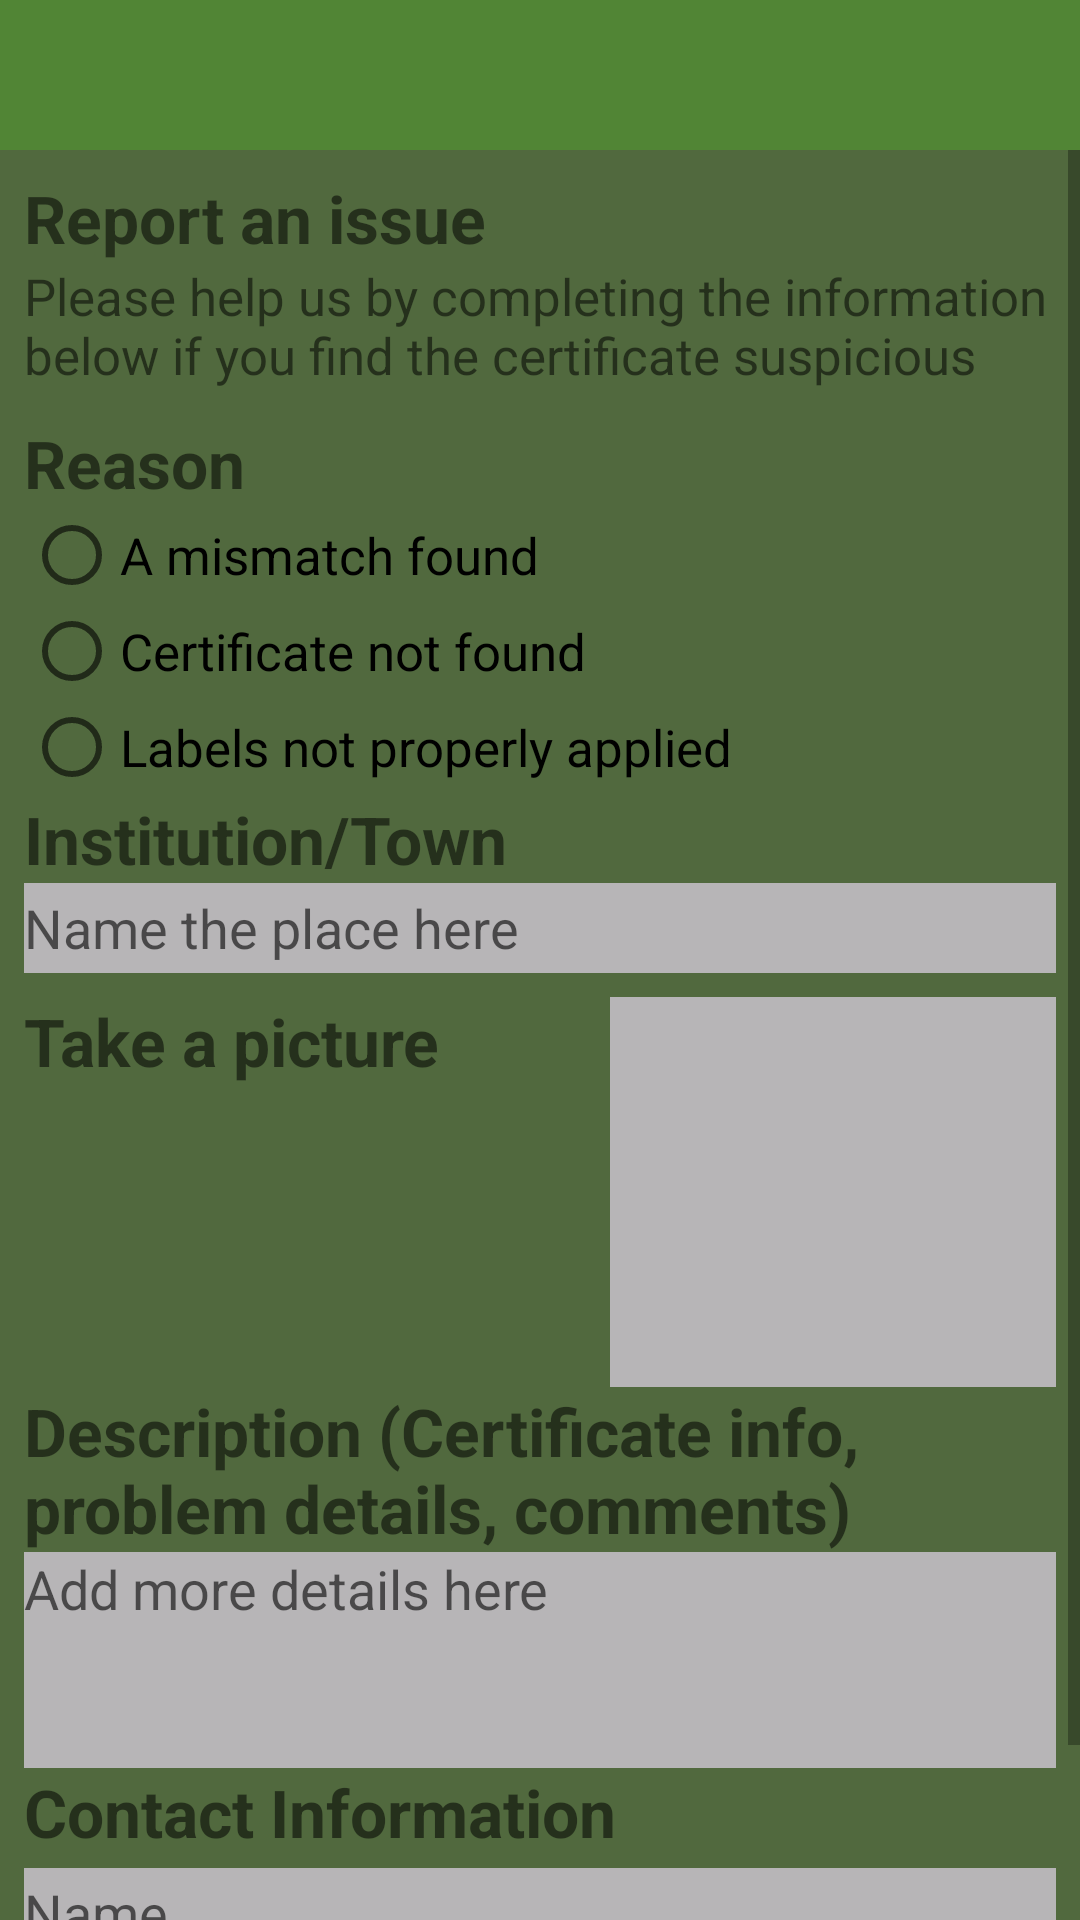

Produce the Android XML layout that renders to this screen, including the resource entries it uses.
<!-- AndroidManifest.xml: application theme AppTheme -->
<!-- res/layout/activity_report_nav_bar.xml -->
<?xml version="1.0" encoding="utf-8"?>
<LinearLayout
    xmlns:android="http://schemas.android.com/apk/res/android"
    xmlns:app="http://schemas.android.com/apk/res-auto"
    xmlns:tools="http://schemas.android.com/tools"
    android:layout_width="match_parent"
    android:layout_height="match_parent"
    android:background="@color/colorBackground"
    android:orientation="vertical"
    tools:context=".BottomNavActivies.Report_NavBar">

    <android.support.design.widget.AppBarLayout
        android:layout_width="match_parent"
        android:layout_height="50dp"
        android:background="@color/colorPrimary">
        <android.support.v7.widget.Toolbar
            android:id="@+id/reportToobar"
            android:layout_width="match_parent"
            android:layout_height="wrap_content">

        </android.support.v7.widget.Toolbar>

    </android.support.design.widget.AppBarLayout>

    <RelativeLayout
        android:id="@+id/rellayout"
        android:layout_width="match_parent"
        android:layout_height="match_parent">

        <ScrollView
            android:layout_width="match_parent"
            android:layout_height="wrap_content">

            <LinearLayout
                android:layout_width="match_parent"
                android:layout_height="match_parent"
                android:orientation="vertical"
                android:layout_margin="8dp">

                <TextView
                    android:layout_width="wrap_content"
                    android:layout_height="wrap_content"
                    android:text="Report an issue"
                    android:textSize="22sp"
                    android:textStyle="bold"/>
                <TextView
                    android:layout_width="wrap_content"
                    android:layout_height="wrap_content"
                    android:text="@string/please_help_us_by_completing_the_information_below_if_you_find_the_certificate_suspicious"
                    android:textSize="17sp"
                    />
                <Space
                    android:layout_width="400dp"
                    android:layout_height="10dp" />
                <TextView
                    android:layout_width="wrap_content"
                    android:layout_height="wrap_content"
                    android:text="Reason"
                    android:textSize="22sp"
                    android:textStyle="bold"/>
                <RelativeLayout
                    android:layout_width="match_parent"
                    android:layout_height="wrap_content">

                    <RadioGroup
                        android:id="@+id/radiogroup"
                        android:layout_width="match_parent"
                        android:layout_height="wrap_content">
                        <RadioButton
                            android:id="@+id/radio1"
                            android:layout_width="wrap_content"
                            android:layout_height="wrap_content"
                            android:checked="false"
                            android:text="@string/a_mismatch_found"
                            android:textSize="17sp"/>
                        <RadioButton
                            android:id="@+id/radio2"
                            android:layout_width="wrap_content"
                            android:layout_height="wrap_content"
                            android:checked="false"
                            android:text="@string/certificate_not_found"
                            android:textSize="17sp"/>
                        <RadioButton
                            android:id="@+id/radio3"
                            android:layout_width="wrap_content"
                            android:layout_height="wrap_content"
                            android:checked="false"
                            android:text="@string/labels_not_properly_applied"
                            android:textSize="17sp"/>


                    </RadioGroup>
                </RelativeLayout>
                <TextView
                    android:layout_width="wrap_content"
                    android:layout_height="wrap_content"
                    android:text="@string/institution_town"
                    android:textSize="22sp"
                    android:textStyle="bold"/>
                <EditText
                    android:id="@+id/ETplace"
                    android:layout_width="match_parent"
                    android:layout_height="30dp"
                    android:hint="@string/name_the_place_here"
                    android:background="#b7b5b7"/>
                <LinearLayout
                    android:layout_width="match_parent"
                    android:layout_height="wrap_content"
                    android:orientation="horizontal"
                    android:layout_marginTop="8dp">

                    <TextView
                        android:layout_width="wrap_content"
                        android:layout_height="wrap_content"
                        android:text="Take a picture"
                        android:textSize="22sp"
                        android:textStyle="bold"/>
                    <ImageButton
                        android:id="@+id/btnPhoto"
                        android:layout_width="150dp"
                        android:layout_height="130dp"
                        android:src="@drawable/ic_camera_24dp"
                        android:background="#b7b5b7"
                        android:layout_marginLeft="57dp"/>

                </LinearLayout>

                <TextView
                    android:layout_width="wrap_content"
                    android:layout_height="wrap_content"
                    android:text="Description (Certificate info, problem details, comments)"
                    android:textSize="22sp"
                    android:textStyle="bold"/>
                <EditText
                    android:id="@+id/ETdesc"
                    android:layout_width="match_parent"
                    android:layout_height="72dp"
                    android:hint="Add more details here"
                    android:gravity="start"
                    android:background="#b7b5b7"/>
                <TextView
                    android:layout_width="wrap_content"
                    android:layout_height="wrap_content"
                    android:text="Contact Information"
                    android:textSize="22sp"
                    android:textStyle="bold"/>
                <EditText
                    android:id="@+id/ETname"
                    android:layout_width="match_parent"
                    android:layout_height="30dp"
                    android:hint="Name"
                    android:background="#b7b5b7"
                    android:layout_marginTop="4dp"/>
                <EditText
                    android:id="@+id/ETemail"
                    android:layout_marginTop="7dp"
                    android:layout_marginBottom="15dp"
                    android:layout_width="match_parent"
                    android:layout_height="30dp"
                    android:hint="Email "
                    android:background="#b7b5b7"/>
            </LinearLayout>

        </ScrollView>

    </RelativeLayout>


</LinearLayout>
<!-- resources referenced by this layout -->
<resources>
  <color name="colorBackground">#51693e</color>
  <color name="colorPrimary">#518535</color>
  <string name="a_mismatch_found">A mismatch found</string>
  <string name="certificate_not_found">Certificate not found</string>
  <string name="institution_town">Institution/Town</string>
  <string name="labels_not_properly_applied">Labels not properly applied</string>
  <string name="name_the_place_here">Name the place here</string>
  <string name="please_help_us_by_completing_the_information_below_if_you_find_the_certificate_suspicious">Please help us by completing the information below if you find the certificate suspicious</string>
  <style name="AppTheme" parent="Theme.AppCompat.Light.NoActionBar">
          
          <item name="colorPrimary">@color/colorPrimary</item>
          <item name="colorPrimaryDark">@color/colorPrimaryDark</item>
          <item name="colorAccent">@color/colorPrimaryRed</item>
      </style>
  <color name="colorPrimaryDark">#2f2f2f</color>
  <color name="colorPrimaryRed">#E03F36</color>
</resources>
